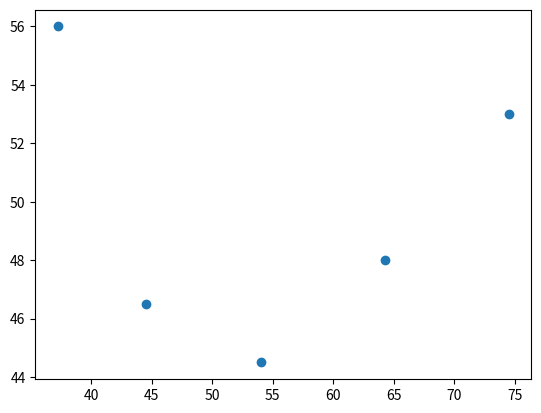

This figure's Python source:
import matplotlib.pyplot as plt

i = [54,64.25,74.5,44.5,37.25]
D = [44.5,48,53,46.5,56]

plt.scatter(i,D)
plt.show()